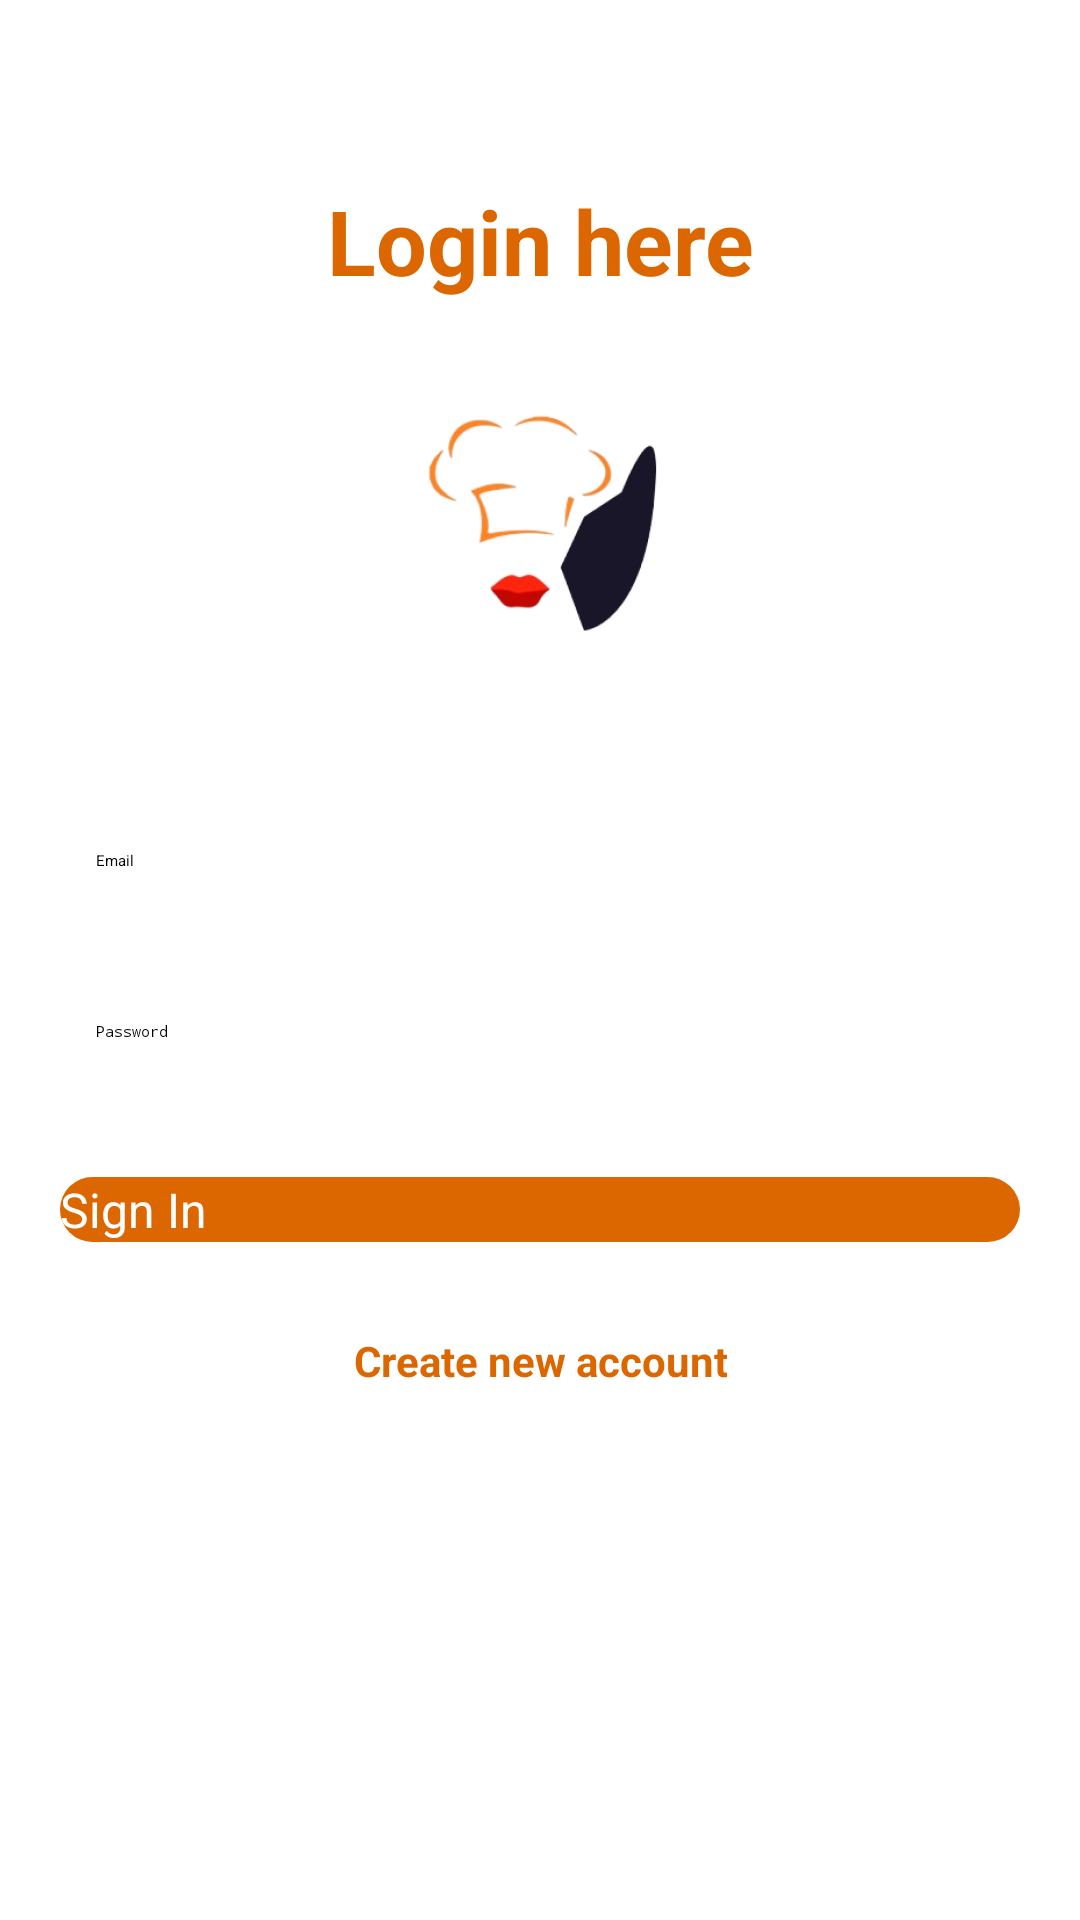

This screen was rendered from an Android layout file. Write that file and the resources it references.
<!-- AndroidManifest.xml: application theme Theme.App.Starting -->
<!-- res/layout/fragment_login.xml -->
<?xml version="1.0" encoding="utf-8"?>
<androidx.constraintlayout.widget.ConstraintLayout xmlns:android="http://schemas.android.com/apk/res/android"
    xmlns:tools="http://schemas.android.com/tools"
    android:layout_width="match_parent"
    android:layout_height="match_parent"
    xmlns:app="http://schemas.android.com/apk/res-auto"
    tools:context=".presentation.screen.log_in.LoginFragment">

    <androidx.appcompat.widget.AppCompatTextView
        android:id="@+id/tvLogin"
        android:layout_width="0dp"
        android:layout_height="wrap_content"
        app:layout_constraintTop_toTopOf="parent"
        app:layout_constraintStart_toStartOf="parent"
        app:layout_constraintEnd_toEndOf="parent"
        android:text="@string/login_here"
        android:textAlignment="center"
        android:layout_marginTop="60dp"
        android:textColor="@color/carrot_color"
        android:textStyle="bold"
        android:textSize="30sp"/>

    <androidx.appcompat.widget.AppCompatImageView
        android:id="@+id/ivLogo"
        android:layout_width="wrap_content"
        android:layout_height="wrap_content"
        app:layout_constraintTop_toBottomOf="@+id/tvLogin"
        app:layout_constraintStart_toStartOf="parent"
        app:layout_constraintEnd_toEndOf="parent"
        android:src="@mipmap/app_logo_foreground"
        android:layout_margin="20dp"/>

    <androidx.appcompat.widget.AppCompatEditText
        android:id="@+id/etEmail"
        android:layout_width="0dp"
        android:layout_height="wrap_content"
        app:layout_constraintStart_toStartOf="parent"
        app:layout_constraintEnd_toEndOf="parent"
        app:layout_constraintTop_toBottomOf="@id/ivLogo"
        android:layout_marginTop="40dp"
        android:hint="@string/email"
        android:inputType="textEmailAddress"
        android:paddingVertical="15dp"
        android:maxLines="1"
        android:paddingHorizontal="12dp"
        android:background="@drawable/edit_text_selector"
        android:layout_marginHorizontal="20dp"/>

    <androidx.appcompat.widget.AppCompatEditText
        android:id="@+id/etPassword"
        android:layout_width="0dp"
        android:layout_height="wrap_content"
        app:layout_constraintStart_toStartOf="parent"
        app:layout_constraintEnd_toEndOf="parent"
        app:layout_constraintTop_toBottomOf="@id/etEmail"
        android:layout_marginTop="20dp"
        android:hint="@string/password"
        android:inputType="textPassword"
        android:maxLines="1"
        android:paddingVertical="15dp"
        android:paddingHorizontal="12dp"
        android:background="@drawable/edit_text_selector"
        android:layout_marginHorizontal="20dp"/>

    <androidx.appcompat.widget.AppCompatButton
        android:id="@+id/btnSignIn"
        android:layout_width="0dp"
        android:layout_height="wrap_content"
        app:layout_constraintTop_toBottomOf="@id/etPassword"
        app:layout_constraintStart_toStartOf="parent"
        app:layout_constraintEnd_toEndOf="parent"
        android:layout_marginHorizontal="20dp"
        android:layout_marginTop="30dp"
        android:background="@drawable/log_in_btn_shape"
        android:text="@string/sign_in"
        android:textAllCaps="false"
        android:textColor="@color/white"
        android:textSize="16sp"/>

    <androidx.appcompat.widget.AppCompatButton
        android:id="@+id/btnNavToRegister"
        android:layout_width="wrap_content"
        android:layout_height="wrap_content"
        app:layout_constraintTop_toBottomOf="@+id/btnSignIn"
        app:layout_constraintStart_toStartOf="parent"
        app:layout_constraintEnd_toEndOf="parent"
        android:text="@string/create_new_account"
        android:textAlignment="center"
        android:textAllCaps="false"
        android:background="@color/transparent"
        android:textStyle="bold"
        android:textSize="14sp"
        android:textColor="@color/carrot_color"
        android:layout_margin="30dp"/>

    <ProgressBar
        android:id="@+id/progressBar"
        android:layout_width="wrap_content"
        android:layout_height="wrap_content"
        app:layout_constraintTop_toBottomOf="@id/btnNavToRegister"
        app:layout_constraintStart_toStartOf="parent"
        app:layout_constraintEnd_toEndOf="parent"
        android:layout_marginTop="30dp"/>


</androidx.constraintlayout.widget.ConstraintLayout>
<!-- resources referenced by this layout -->
<resources>
  <color name="carrot_color">#DC6701</color>
  <color name="transparent">#00000000</color>
  <color name="white">#FFFFFFFF</color>
  <!-- drawable log_in_btn_shape (drawable) -->
  <?xml version="1.0" encoding="utf-8"?>
  <shape xmlns:android="http://schemas.android.com/apk/res/android" android:shape="rectangle">
      <solid android:color="@color/carrot_color"/>
      <corners android:radius="11dp"/>
  </shape>
  <!-- mipmap app_logo_foreground: webp bitmap (mipmap-hdpi, 7502 bytes) -->
  <string name="create_new_account">Create new account</string>
  <string name="email">Email</string>
  <string name="login_here">Login here</string>
  <string name="password">Password</string>
  <string name="sign_in">Sign In</string>
  <style name="Theme.App.Starting" parent="Theme.SplashScreen">
          <item name="windowSplashScreenBackground">@color/app_bg</item>
          <item name="windowSplashScreenAnimatedIcon">@mipmap/app_logo_foreground</item>
          <item name="postSplashScreenTheme">@style/Theme.HomeworksTbc</item>
      </style>
  <color name="app_bg">#22343C</color>
  <style name="Theme.HomeworksTbc" parent="Base.Theme.HomeworksTbc" />
  <style name="Base.Theme.HomeworksTbc" parent="Theme.Material3.DayNight.NoActionBar">
          
          
          <item name="android:navigationBarColor">@android:color/transparent</item>
          <item name="android:windowLightNavigationBar" tools:targetApi="27">true</item>
  
      </style>
</resources>
